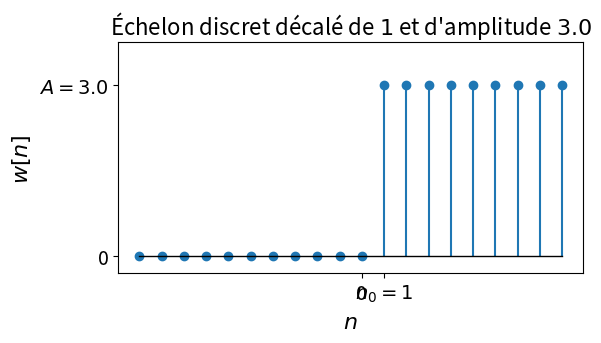

The matplotlib source for this figure: (Note: this script raises an exception after producing the figure.)
import numpy as np
import matplotlib.pyplot as plt


def echelon(n, n0, A):
    """
    Calcule la fonction échelon,
    définie comme w[n] = A si n >= n0, w[n] = 0 sinon.

    Arguments
    ---------
    n: numpy array contenant des indices (entiers) auxquels on applique la fonction delta de Kronecker.
    n0: entier, décalage de l'échelon.
    A: amplitude de l'échelon.

    Retourne
    --------
    result: numpy array de même taille que n contenant les valeurs w[n]
    """

    result = np.zeros(n.shape)

    # Dans numpy, la comparaison sur un array retourne l'ensemble des indices
    # pour lesquels la condition est vraie
    # On peut assigner la valeur A à tous ces indices en une seule opération
    result[n >= n0] = A

    return result


def plotEchelon(n, w, name):
    """Affiche le signal w(n) et sauvegarde la figure dans un fichier <name>.png."""

    # prendre la valeur maximale de w et son décalage
    A = max(w)
    n0 = n[np.argmax(w)]

    fs_text = 16
    fs_ticks = 14

    # Création de la figure, de taille fixe.
    plt.figure(figsize=(6, 3))
    plt.title(
        rf"Échelon discret décalé de ${n0}$ et d'amplitude ${A}$", fontsize=fs_text
    )
    markerline, stemlines, baseline = plt.stem(n, w)

    # Axes
    plt.xlabel("$n$", fontsize=fs_text)
    plt.ylabel("$w[n]$", fontsize=fs_text)
    plt.ylim((-0.1 * A, 1.25 * A))

    # Style du graphe
    baseline.set_color("k")
    markerline.set_markersize(6)
    baseline.set_linewidth(1)
    plt.xticks([0, n0], fontsize=fs_ticks, labels=[0, rf"$n_0={n0}$"])
    plt.yticks([0, A], fontsize=fs_ticks, labels=[0, rf"$A={A}$"])

    # Sauvegarde de la figure avec le bon nom.
    # Le second argument rétrécit les marges, par défaut relativement larges.
    plt.savefig(name + ".png", bbox_inches="tight")

    plt.show()  # De-commentez ceci pour tester "localement", ne pas inclure cette ligne sur Inginious !


n = np.arange(-10, 10)
plotEchelon(n, echelon(n, 1, 3), "devoir_1/echelon_0_1")
